Photos from the image-classification dataset "finalData" in the GitHub repository hc1321/AttaBinaryClassifier. Its 2 classes are: no leaves, with leaves.

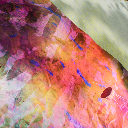
Label: with leaves

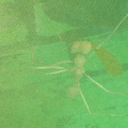
Label: with leaves

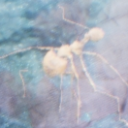
Label: no leaves

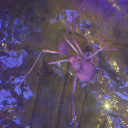
Label: no leaves

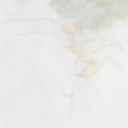
Label: no leaves

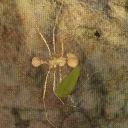
Label: with leaves
